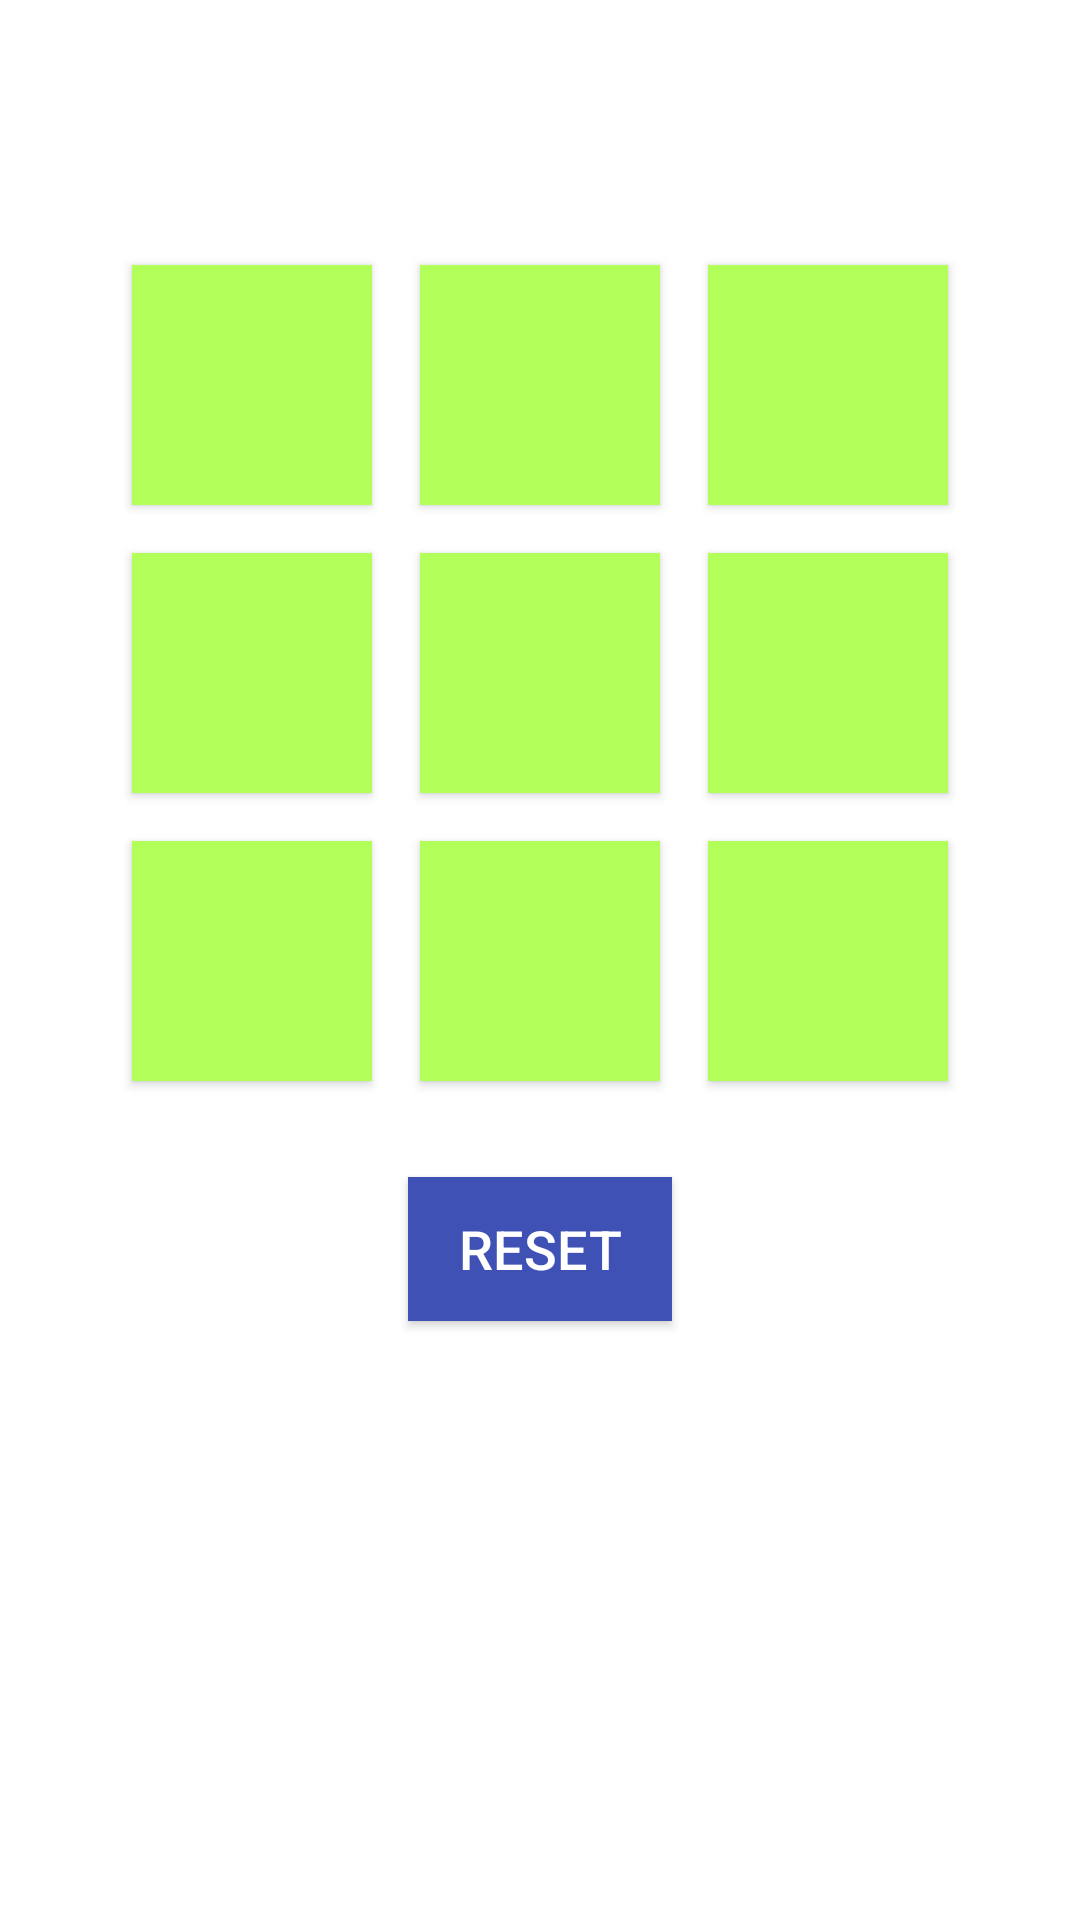

Here is an Android app screen rendered from its layout file. Give the layout XML and the strings, colors and styles it references.
<!-- AndroidManifest.xml: application theme Theme.TicTacToe -->
<!-- res/layout/activity_one_player.xml -->
<?xml version="1.0" encoding="utf-8"?>
<RelativeLayout xmlns:android="http://schemas.android.com/apk/res/android"
    android:id="@+id/activity_main"
    android:layout_width="match_parent"
    android:layout_height="match_parent">

    
    <TableLayout
        android:id="@+id/glGameBoard"
        android:layout_width="wrap_content"
        android:layout_height="wrap_content"
        android:layout_centerHorizontal="true"
        android:layout_below="@+id/tvInfo"
        android:rowCount="3"
        android:columnCount="3"
        android:padding="8dp"
        >

        
        <TableRow>

            <Button
                android:id="@+id/btn00"
                android:layout_width="80dp"
                android:layout_height="80dp"
                android:textSize="22sp"
                android:textColor="#FFFFFF"
                android:background="#B2FF59"
                android:gravity="center"
                android:layout_margin="8dp"
                style="@style/Widget.AppCompat.Button"
                android:onClick="onClick"
                android:tag="0"
                />

            <Button
                android:id="@+id/btn01"
                android:layout_width="80dp"
                android:layout_height="80dp"
                android:textSize="22sp"
                android:textColor="#FFFFFF"
                android:background="#B2FF59"
                android:gravity="center"
                android:layout_margin="8dp"
                style="@style/Widget.AppCompat.Button"
                android:onClick="onClick"
                android:tag="1"
                />

            <Button
                android:id="@+id/btn02"
                android:layout_width="80dp"
                android:layout_height="80dp"
                android:textSize="22sp"
                android:textColor="#FFFFFF"
                android:background="#B2FF59"
                android:gravity="center"
                android:layout_margin="8dp"
                style="@style/Widget.AppCompat.Button"
                android:onClick="onClick"
                android:tag="2"
                />

        </TableRow>

        
        <TableRow>

            <Button
                android:id="@+id/btn03"
                android:layout_width="80dp"
                android:layout_height="80dp"
                android:textSize="22sp"
                android:textColor="#FFFFFF"
                android:background="#B2FF59"
                android:gravity="center"
                android:layout_margin="8dp"
                style="@style/Widget.AppCompat.Button"
                android:onClick="onClick"
                android:tag="3"
                />

            <Button
                android:id="@+id/btn04"
                android:layout_width="80dp"
                android:layout_height="80dp"
                android:textSize="22sp"
                android:textColor="#FFFFFF"
                android:background="#B2FF59"
                android:gravity="center"
                android:layout_margin="8dp"
                style="@style/Widget.AppCompat.Button"
                android:onClick="onClick"
                android:tag="4"
                />

            <Button
                android:id="@+id/btn05"
                android:layout_width="80dp"
                android:layout_height="80dp"
                android:textSize="22sp"
                android:textColor="#FFFFFF"
                android:background="#B2FF59"
                android:gravity="center"
                android:layout_margin="8dp"
                style="@style/Widget.AppCompat.Button"
                android:onClick="onClick"
                android:tag="5"
                />

        </TableRow>

        
        <TableRow>

            <Button
                android:id="@+id/btn06"
                android:layout_width="80dp"
                android:layout_height="80dp"
                android:textSize="22sp"
                android:textColor="#FFFFFF"
                android:background="#B2FF59"
                android:gravity="center"
                android:layout_margin="8dp"
                style="@style/Widget.AppCompat.Button"
                android:onClick="onClick"
                android:tag="6"
                />

            <Button
                android:id="@+id/btn07"
                android:layout_width="80dp"
                android:layout_height="80dp"
                android:textSize="22sp"
                android:textColor="#FFFFFF"
                android:background="#B2FF59"
                android:gravity="center"
                android:layout_margin="8dp"
                style="@style/Widget.AppCompat.Button"
                android:onClick="onClick"
                android:tag="7"
                />

            <Button
                android:id="@+id/btn08"
                android:layout_width="80dp"
                android:layout_height="80dp"
                android:textSize="22sp"
                android:textColor="#FFFFFF"
                android:background="#B2FF59"
                android:gravity="center"
                android:layout_margin="8dp"
                style="@style/Widget.AppCompat.Button"
                android:onClick="onClick"
                android:tag="8"
                />

        </TableRow>

    </TableLayout>

    
    <TextView
        android:id="@+id/tvInfo"
        android:layout_width="wrap_content"
        android:layout_height="wrap_content"
        android:textColor="#424242"
        android:textSize="18sp"
        android:layout_centerHorizontal="true"
        android:layout_margin="16dp"
        android:padding="8dp"
        />

    
    <Button
        android:id="@+id/bReset"
        android:layout_width="wrap_content"
        android:layout_height="wrap_content"
        android:layout_below="@+id/glGameBoard"
        android:layout_centerHorizontal="true"
        android:layout_margin="16dp"
        android:padding="8dp"
        android:text="@string/text_reset"
        android:textSize="18sp"
        android:textColor="#FFFFFF"
        android:onClick="newGame"
        android:background="@color/colorPrimary"
        />

</RelativeLayout>
<!-- resources referenced by this layout -->
<resources>
  <color name="colorPrimary">#3F51B5</color>
  <string name="text_reset">Reset</string>
  <style name="Theme.TicTacToe" parent="Theme.MaterialComponents.DayNight.DarkActionBar">
          
          <item name="colorPrimary">@color/purple_500</item>
          <item name="colorPrimaryVariant">@color/purple_700</item>
          <item name="colorOnPrimary">@color/white</item>
          
          <item name="colorSecondary">@color/teal_200</item>
          <item name="colorSecondaryVariant">@color/teal_700</item>
          <item name="colorOnSecondary">@color/black</item>
          
          <item name="android:statusBarColor" tools:targetApi="l">?attr/colorPrimaryVariant</item>
      </style>
  <color name="white">#FFF</color>
  <!-- not gathered from this repository: default colours our renderer supplied (Android Studio template values) -->
  <color name="purple_500">#FF6200EE</color>
  <color name="purple_700">#FF3700B3</color>
  <color name="teal_200">#FF03DAC5</color>
  <color name="teal_700">#FF018786</color>
  <color name="black">#FF000000</color>
</resources>
